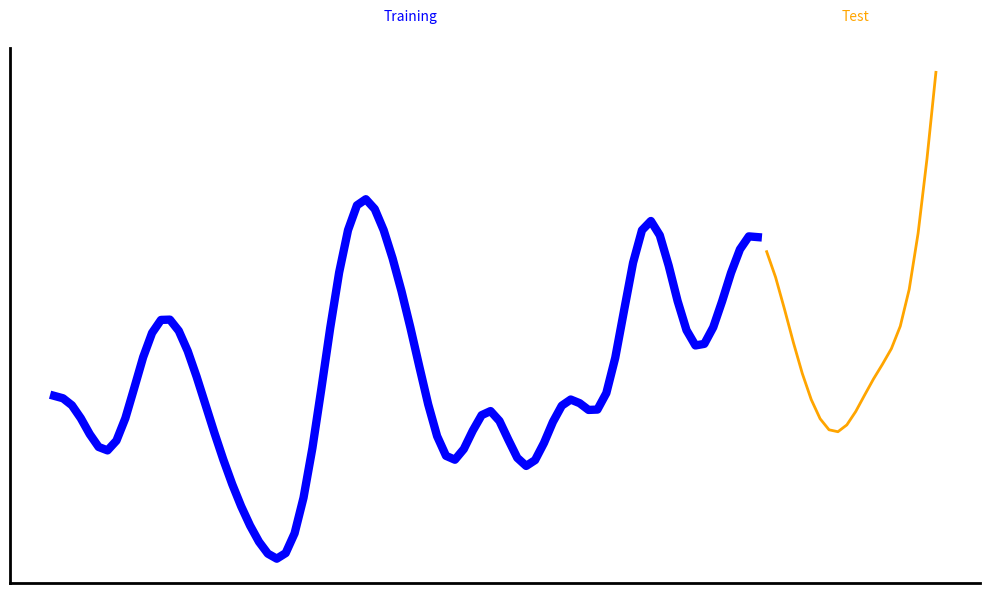
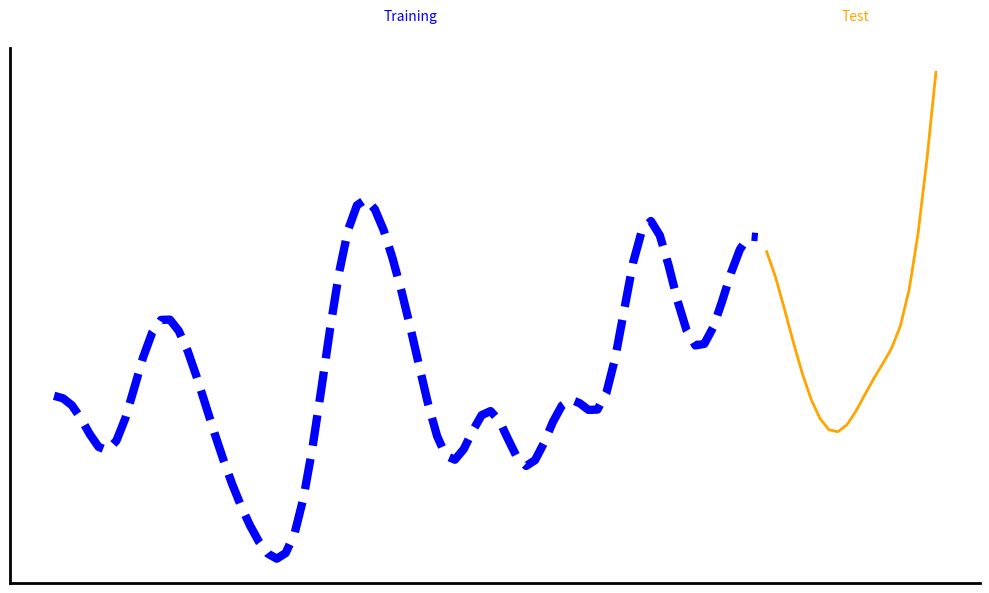

These figures' Python source, in order:
import numpy as np
import matplotlib.pyplot as plt
from scipy.signal import butter, filtfilt

# Generate a smoothed time series
np.random.seed(4234)
raw_series = np.random.randn(100)
fs = 1.0
cutoff = 0.1
order = 4

def butter_lowpass_filter(data, cutoff, fs, order=5):
    nyq = 0.5 * fs
    normal_cutoff = cutoff / nyq
    b, a = butter(order, normal_cutoff, btype='low', analog=False)
    return filtfilt(b, a, data)

smoothed_series = butter_lowpass_filter(raw_series, cutoff, fs, order)

# Train/test split
train_size = 80
smoothed_train_data = smoothed_series[:train_size]
smoothed_test_data = smoothed_series[train_size:]

# Plot
plt.figure(figsize=(10, 6), facecolor='white')
ax = plt.gca()

# White background
ax.set_facecolor('white')

# Plot Training set (solid blue line)
plt.plot(range(train_size), smoothed_train_data, color='blue', linewidth=6)

# Plot Test set (solid orange line, not dashed)
plt.plot(range(train_size, len(smoothed_series)), smoothed_test_data, color='orange', linewidth=2)

# Arrow annotation
y_arrow = smoothed_series.max() + 0.2
plt.annotate('', xy=(train_size-1, y_arrow), xytext=(0, y_arrow),
             arrowprops=dict(arrowstyle='<->', color='blue', linewidth=2))
plt.text(train_size/2, y_arrow + 0.05, 'Training', ha='center', color='blue')

plt.annotate('', xy=(len(smoothed_series)-1, y_arrow), xytext=(train_size, y_arrow),
             arrowprops=dict(arrowstyle='<->', color='orange', linewidth=2))
plt.text(train_size + (len(smoothed_series)-train_size)/2, y_arrow + 0.05, 
         'Test', ha='center', color='orange')

# Remove axis ticks and labels
# Remove all spines except left y-axis and bottom x-axis
for spine in ax.spines.values():
    spine.set_visible(False)
    
ax.spines['left'].set_visible(True)
ax.spines['bottom'].set_visible(True)

# Set axis spines to thick
ax.spines['left'].set_linewidth(2)
ax.spines['bottom'].set_linewidth(2)

# Remove tick marks and labels (hide ticks but keep axis lines)
ax.tick_params(axis='both',
               which='both',
               length=0,           # Hide tick marks
               labelbottom=False,  # Hide x-axis tick labels
               labelleft=False)    # Hide y-axis tick labels

# Remove grid lines
plt.grid(False)

# Remove title, legend and other extra elements
plt.tight_layout()
plt.savefig('time_series_gt.png')

import numpy as np
import matplotlib.pyplot as plt
from scipy.signal import butter, filtfilt

# Generate a smoothed time series
np.random.seed(4234)
raw_series = np.random.randn(100)
fs = 1.0
cutoff = 0.1
order = 4

def butter_lowpass_filter(data, cutoff, fs, order=5):
    nyq = 0.5 * fs
    normal_cutoff = cutoff / nyq
    b, a = butter(order, normal_cutoff, btype='low', analog=False)
    return filtfilt(b, a, data)

smoothed_series = butter_lowpass_filter(raw_series, cutoff, fs, order)

# Train/test split
train_size = 80
smoothed_train_data = smoothed_series[:train_size]
smoothed_test_data = smoothed_series[train_size:]

# Plot
plt.figure(figsize=(10, 6), facecolor='white')
ax = plt.gca()

# White background
ax.set_facecolor('white')

# Plot Training set (solid blue line)
plt.plot(range(train_size), smoothed_train_data, color='blue', linewidth=6, linestyle='--')

# Plot Test set (solid orange line, not dashed)
plt.plot(range(train_size, len(smoothed_series)), smoothed_test_data, color='orange', linewidth=2)
# Arrow annotation
y_arrow = smoothed_series.max() + 0.2
plt.annotate('', xy=(train_size-1, y_arrow), xytext=(0, y_arrow),
             arrowprops=dict(arrowstyle='<->', color='blue', linewidth=2))
plt.text(train_size/2, y_arrow + 0.05, 'Training', ha='center', color='blue')

plt.annotate('', xy=(len(smoothed_series)-1, y_arrow), xytext=(train_size, y_arrow),
             arrowprops=dict(arrowstyle='<->', color='orange', linewidth=2))
plt.text(train_size + (len(smoothed_series)-train_size)/2, y_arrow + 0.05, 
         'Test', ha='center', color='orange')

# Remove axis ticks and labels
# plt.xticks([])
# plt.yticks([])
# Remove all spines except left y-axis and bottom x-axis
for spine in ax.spines.values():
    spine.set_visible(False)
ax.spines['left'].set_visible(True)
ax.spines['bottom'].set_visible(True)

# Set axis spines to thick
ax.spines['left'].set_linewidth(2)
ax.spines['bottom'].set_linewidth(2)

# Remove tick marks and labels (hide ticks but keep axis lines)
ax.tick_params(axis='both',
               which='both',
               length=0,           # Hide tick marks
               labelbottom=False,  # Hide x-axis tick labels
               labelleft=False)    # Hide y-axis tick labels

# Remove tick marks and numbers
ax.tick_params(axis='both', which='both',
               bottom=False, top=False, left=False, right=False,  # No tick marks
               labelbottom=False, labelleft=False)                # No numeric labels

# Remove grid lines
plt.grid(False)

# Remove title, legend and other extra elements
plt.tight_layout()
plt.savefig('time_series_est.png')
